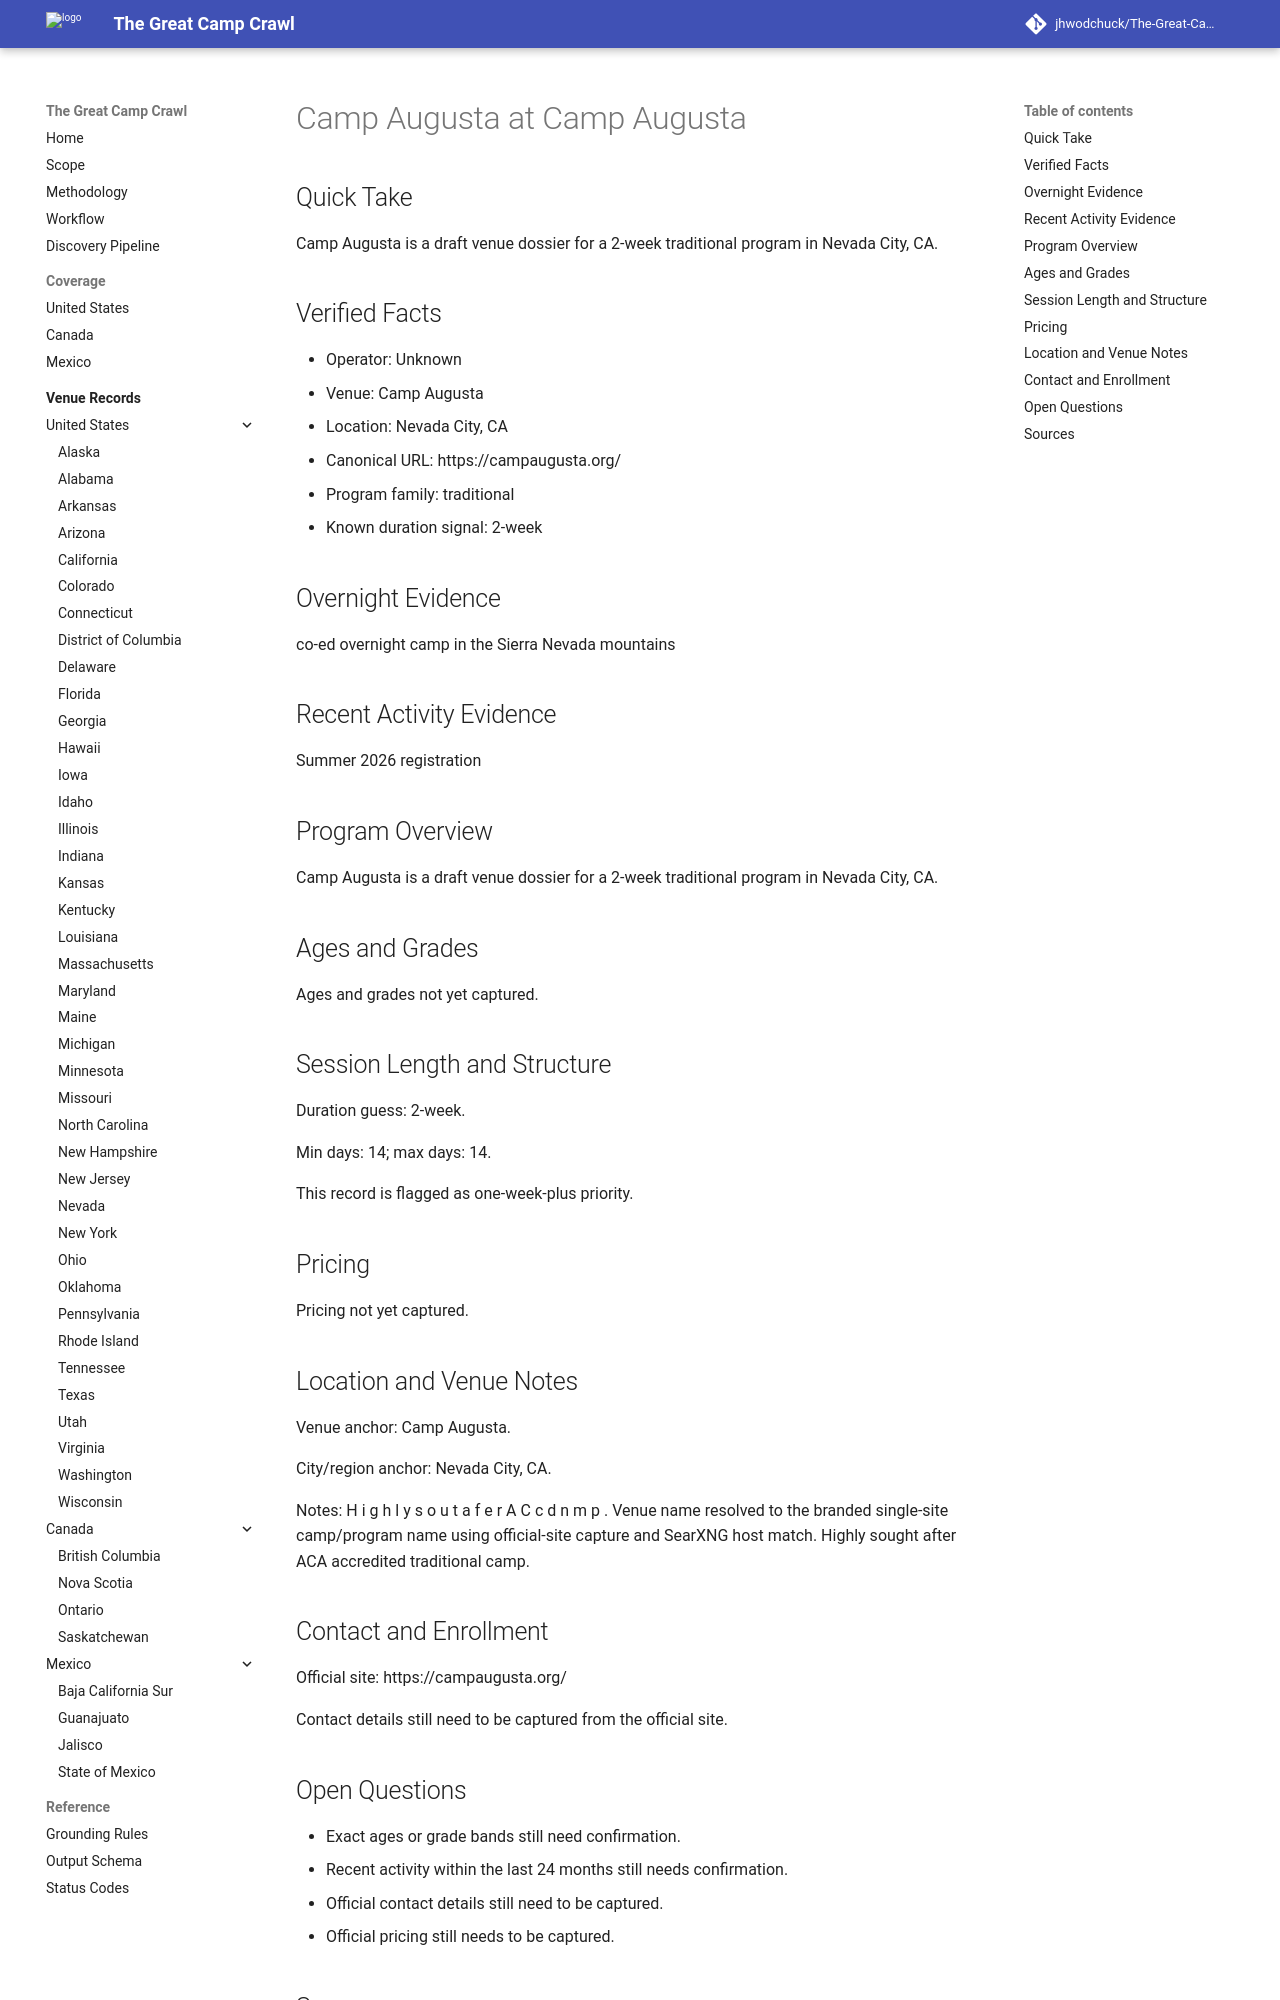

repository: jhwodchuck/The-Great-Camp-Crawl · page: camps/us/ca/camp-augusta--us-ca-nevada-city-camp-augusta--cand-us-ca-nevada-city-camp-augusta-pending-venue-campaugusta-org/index.html · generator: mkdocs

---
record_id: cand-us-ca-nevada-city-camp-augusta-pending-venue-campaugusta-org
camp_id: camp-augusta
venue_id: us-ca-nevada-city-camp-augusta
name: Camp Augusta
display_name: Camp Augusta at Camp Augusta
country: US
country_name: United States
region: CA
region_name: California
city: Nevada City
venue_name: Camp Augusta
program_family:
- traditional
camp_types:
- outdoors
- traditional
priority_flags:
  college_precollege: false
  one_week_plus: true
languages_found:
- en
source_language_primary: en
activity_status: unknown
activity_evidence_window_months: 24
duration:
  min_days: 14
  max_days: 14
pricing:
  currency: USD
  amount_min: null
  amount_max: null
  boarding_included: null
ages:
  min: null
  max: null
grades:
  min: null
  max: null
operator:
  name: ''
  type: camp-operator
website:
  canonical_url: https://campaugusta.org
  admissions_url: null
  session_dates_url: https://campaugusta.org
  pricing_url: null
contact:
  email: null
  phone: null
location:
  address: null
  postal_code: null
  latitude: null
  longitude: null
verification:
  overnight_confirmed: true
  active_past_2_years_confirmed: false
  confidence: medium
  last_verified: '2026-04-13'
evidence:
  overnight_source_url: https://campaugusta.org
  recent_activity_source_url: null
  duration_source_url: https://campaugusta.org
  pricing_source_url: null
tags:
- us
- ca
- nevada-city
- traditional
- outdoors
draft_status: draft
---

# Camp Augusta at Camp Augusta

## Quick Take
Camp Augusta is a draft venue dossier for a 2-week traditional program in Nevada City, CA.

## Verified Facts
- Operator: Unknown
- Venue: Camp Augusta
- Location: Nevada City, CA
- Canonical URL: https://campaugusta.org/
- Program family: traditional
- Known duration signal: 2-week

## Overnight Evidence
co-ed overnight camp in the Sierra Nevada mountains

## Recent Activity Evidence
Summer 2026 registration

## Program Overview
Camp Augusta is a draft venue dossier for a 2-week traditional program in Nevada City, CA.

## Ages and Grades
Ages and grades not yet captured.

## Session Length and Structure
Duration guess: 2-week.

Min days: 14; max days: 14.

This record is flagged as one-week-plus priority.

## Pricing
Pricing not yet captured.

## Location and Venue Notes
Venue anchor: Camp Augusta.

City/region anchor: Nevada City, CA.

Notes: H i g h l y s o u t a f e r A C c d n m p . Venue name resolved to the branded single-site camp/program name using official-site capture and SearXNG host match. Highly sought after ACA accredited traditional camp.

## Contact and Enrollment
Official site: https://campaugusta.org/

Contact details still need to be captured from the official site.
